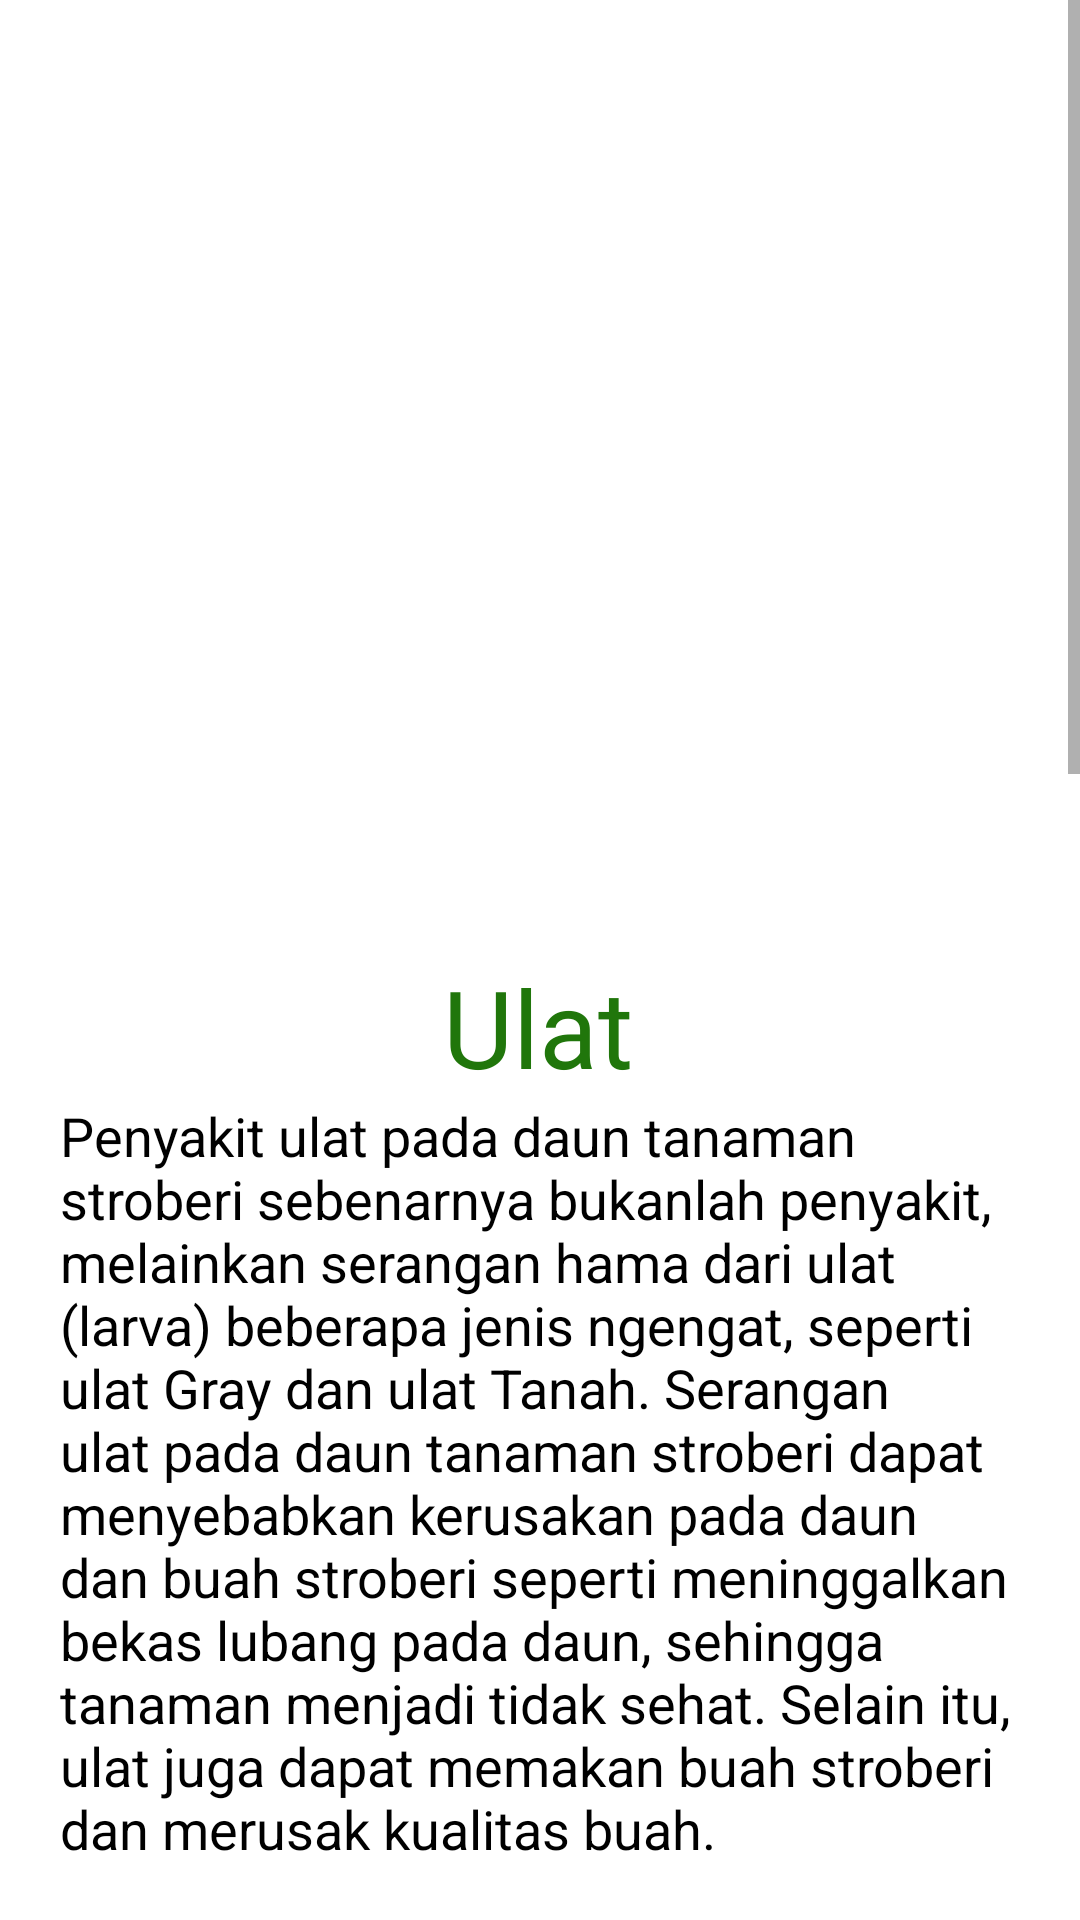

The Android layout XML behind this screen, and the referenced resources:
<!-- AndroidManifest.xml: application theme Theme.Fragaria -->
<!-- res/layout/activity_ulat.xml -->
<?xml version="1.0" encoding="utf-8"?>
<ScrollView xmlns:android="http://schemas.android.com/apk/res/android"
    xmlns:app="http://schemas.android.com/apk/res-auto"
    xmlns:tools="http://schemas.android.com/tools"
    android:layout_width="match_parent"
    android:layout_height="match_parent"
    android:fillViewport="true"
    tools:context=".UlatActivity">

    <androidx.constraintlayout.widget.ConstraintLayout
        android:layout_width="match_parent"
        android:layout_height="wrap_content">

        <ImageView
            android:id="@+id/photo_detailUlat"
            android:layout_width="252dp"
            android:layout_height="252dp"
            android:src="@drawable/ulat"
            app:layout_constraintBottom_toBottomOf="parent"
            app:layout_constraintEnd_toEndOf="parent"
            app:layout_constraintHorizontal_bias="0.496"
            app:layout_constraintStart_toStartOf="parent"
            app:layout_constraintTop_toTopOf="parent"
            app:layout_constraintVertical_bias="0.029" />

        <TextView
            android:id="@+id/text_titleDetailUlat"
            android:layout_width="wrap_content"
            android:layout_height="wrap_content"
            android:fontFamily="@font/bohemian_soul"
            android:text="@string/text_titleDetailUlat"
            android:textColor="@color/green"
            android:textSize="36sp"
            app:layout_constraintBottom_toBottomOf="parent"
            app:layout_constraintEnd_toEndOf="parent"
            app:layout_constraintHorizontal_bias="0.498"
            app:layout_constraintStart_toStartOf="parent"
            app:layout_constraintTop_toBottomOf="@+id/photo_detailUlat"
            app:layout_constraintVertical_bias="0.022" />

        <TextView
            android:layout_marginEnd="20dp"
            android:layout_marginStart="20dp"
            android:layout_marginBottom="20dp"
            android:layout_width="0dp"
            android:layout_height="wrap_content"
            android:text="@string/text_detailUlat"
            android:textColor="@color/black"
            android:textSize="18sp"
            app:layout_constraintBottom_toBottomOf="parent"
            app:layout_constraintEnd_toEndOf="parent"
            app:layout_constraintStart_toStartOf="parent"
            app:layout_constraintTop_toBottomOf="@+id/text_titleDetailUlat"
            app:layout_constraintVertical_bias="0.36" />

    </androidx.constraintlayout.widget.ConstraintLayout>



</ScrollView>
<!-- resources referenced by this layout -->
<resources>
  <color name="black">#FF000000</color>
  <color name="green">#20760B</color>
  <string name="text_detailUlat">Penyakit ulat pada daun tanaman stroberi sebenarnya bukanlah penyakit, melainkan serangan hama dari ulat (larva) beberapa jenis ngengat, seperti ulat Gray dan ulat Tanah. Serangan ulat pada daun tanaman stroberi dapat menyebabkan kerusakan pada daun dan buah stroberi seperti meninggalkan bekas lubang pada daun, sehingga tanaman menjadi tidak sehat. Selain itu, ulat juga dapat memakan buah stroberi dan merusak kualitas buah.\n\nCara penanggulangan yang dapat dilakukan untuk mengatasi serangan ulat pada daun tanaman stroberi antara lain:\n\n1.	Lakukan Sanitasi: Untuk mencegah perkembangan serangga yang menjadi hama tanaman, dapat dilakukan kegiatan sanitasi dengan membersihkan area-area yang mungkin digunakan oleh serangga untuk berkembang biak, berlindung, atau berdiapause. Dengan demikian, dapat mencegah perkembangan serangga tersebut.\n\n2.	Lakukan Pemupukan:  Dengan menggunakan pupuk, tanaman menjadi lebih sehat dan lebih mampu bertahan terhadap serangan serangga hama tanaman. Agar serangan hama dan penyakit dapat dikurangi, disarankan untuk menggunakan pupuk yang seimbang.\n\n3.	Gunakan pestisida secukupnya : Pengendalian hama menggunakan bahan kimia melibatkan penggunaan zat kimia yang disemprotkan ke tanaman. Metode pengendalian ini dianggap efektif karena memberikan hasil yang cepat dan dampaknya dapat terlihat dengan segera. Namun, penggunaan bahan kimia untuk mengendalikan serangan hama dan penyakit memiliki dampak negatif seperti  hama atau penyakit yang menjadi resisten atau kebal terhadap bahan kimia tersebut, kemungkinan punahnya musuh alami, risiko bagi kesehatan manusia, dan lain-lain.\n\nSumber: PENGENDALIAN HAMA DAN PENYAKIT TANAMAN (pertanian.go.id)</string>
  <string name="text_titleDetailUlat">Ulat</string>
  <style name="Theme.Fragaria" parent="Theme.MaterialComponents.DayNight.NoActionBar">
          
          <item name="colorPrimary">@color/red</item>
          <item name="colorPrimaryVariant">@color/purple_700</item>
          <item name="colorOnPrimary">@color/white</item>
          
          <item name="colorSecondary">@color/teal_200</item>
          <item name="colorSecondaryVariant">@color/teal_700</item>
          <item name="colorOnSecondary">@color/black</item>
          
          <item name="android:statusBarColor">@color/red</item>
          
      </style>
  <color name="red">#DD1E1E</color>
  <color name="purple_700">#FF3700B3</color>
  <color name="white">#FFFFFFFF</color>
  <color name="teal_200">#FF03DAC5</color>
  <color name="teal_700">#FF018786</color>
</resources>
